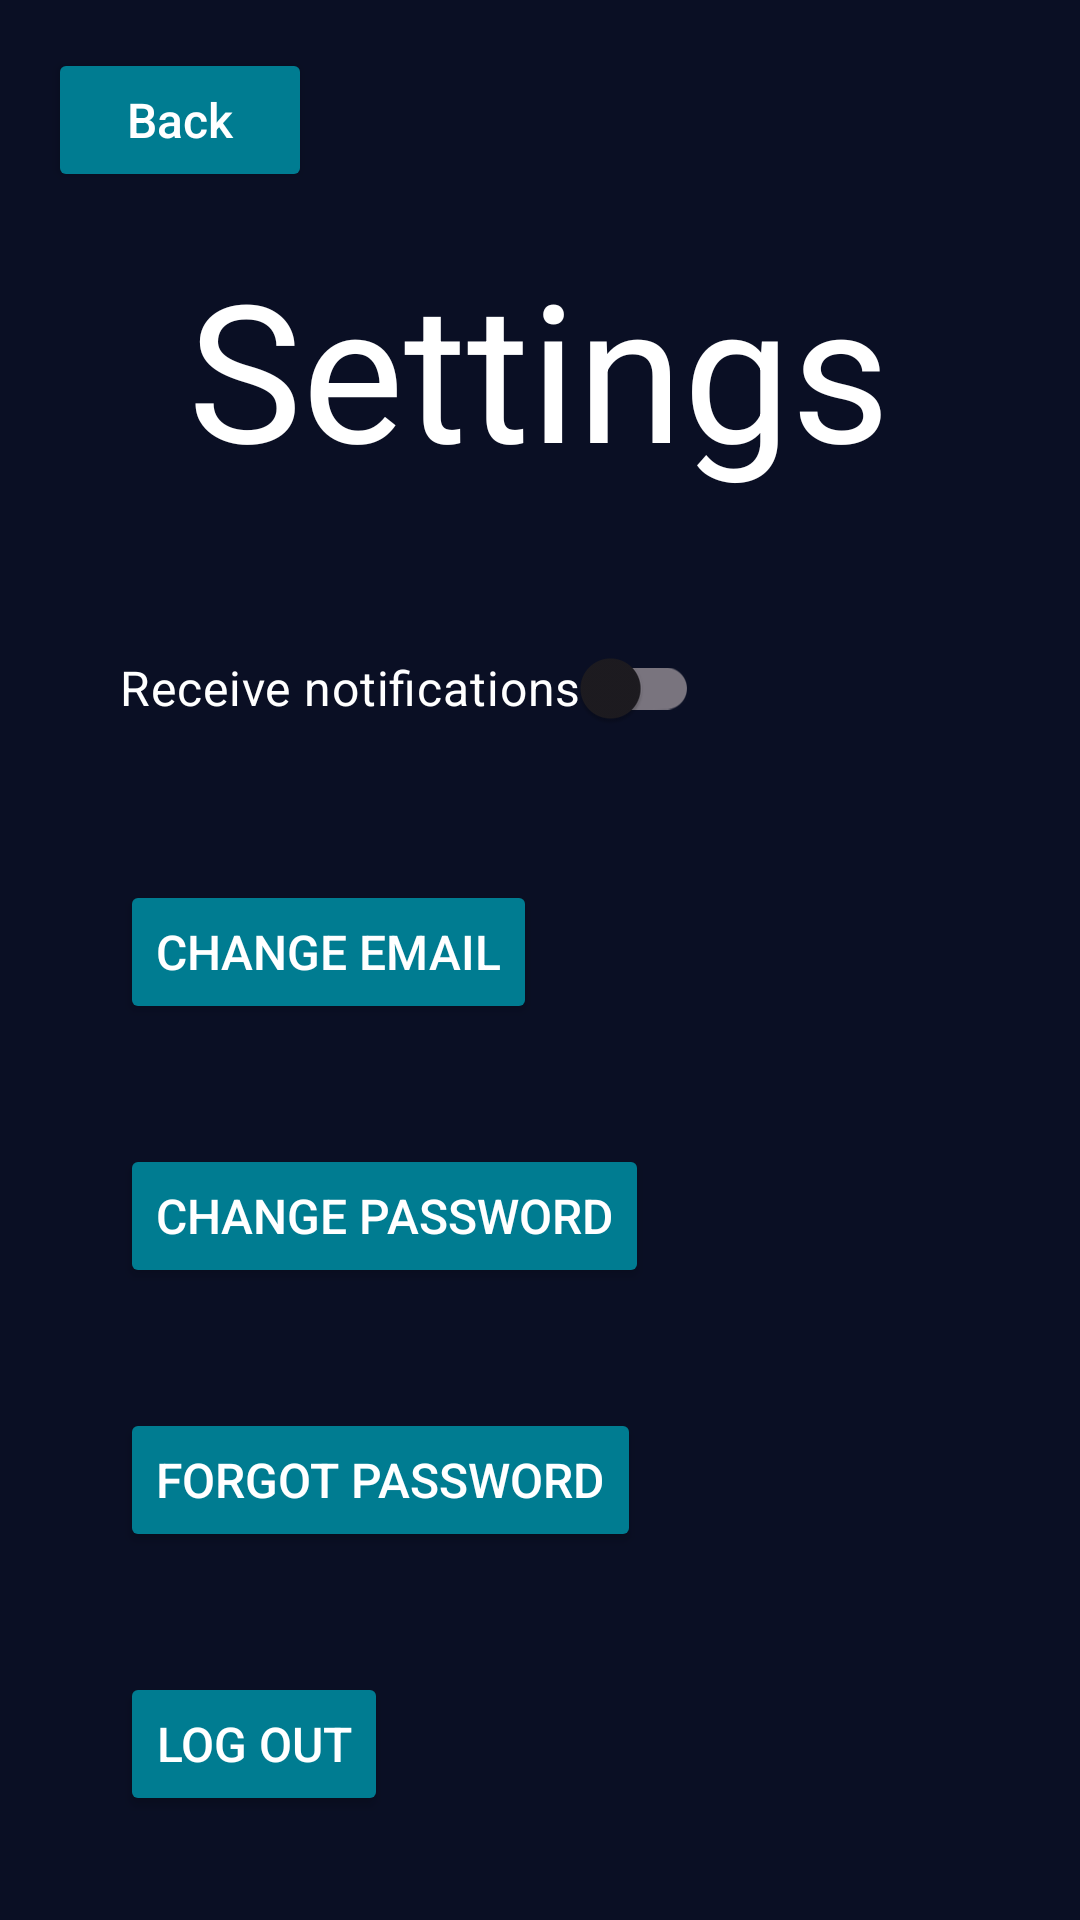

Write the Android layout XML for this screen, with the resource values it uses.
<!-- AndroidManifest.xml: application theme Theme.WorkoutApp -->
<!-- res/layout/activity_settings.xml -->
<?xml version="1.0" encoding="utf-8"?>
<androidx.constraintlayout.widget.ConstraintLayout xmlns:android="http://schemas.android.com/apk/res/android"
    xmlns:app="http://schemas.android.com/apk/res-auto"
    xmlns:tools="http://schemas.android.com/tools"
    android:id="@+id/settings"
    android:layout_width="match_parent"
    android:layout_height="match_parent"
    android:background="#0A0F24"
    tools:context=".SettingsActivity">

    <Button
        android:id="@+id/backButton"
        android:layout_width="wrap_content"
        android:layout_height="wrap_content"
        android:text="Back"
        android:textColor="#FFFFFF"
        android:textSize="16sp"
        android:paddingHorizontal="20dp"
        android:paddingVertical="10dp"
        android:backgroundTint="#007C91"
        android:textAllCaps="false"
        app:layout_constraintTop_toTopOf="parent"
        app:layout_constraintStart_toStartOf="parent"
        android:layout_marginStart="16dp"
        android:layout_marginTop="16dp"/>

    <TextView
        android:id="@+id/title"
        android:layout_width="wrap_content"
        android:layout_height="wrap_content"
        android:layout_marginTop="80dp"
        android:text="Settings"
        android:textSize="64sp"
        android:textColor="#FFFFFF"
        app:layout_constraintEnd_toEndOf="parent"
        app:layout_constraintHorizontal_bias="0.498"
        app:layout_constraintStart_toStartOf="parent"
        app:layout_constraintTop_toTopOf="parent" />

    <androidx.appcompat.widget.SwitchCompat
        android:id="@+id/notifSwitch"
        android:layout_width="wrap_content"
        android:layout_height="wrap_content"
        android:layout_marginStart="40dp"
        android:layout_marginTop="40dp"
        android:text="Receive notifications"
        android:textSize="16sp"
        android:textColor="#FFFFFF"
        app:layout_constraintStart_toStartOf="parent"
        app:layout_constraintTop_toBottomOf="@+id/title"
        tools:ignore="UseSwitchCompatOrMaterialXml" />

    <Button
        android:id="@+id/changeEmailButton"
        android:layout_width="wrap_content"
        android:layout_height="wrap_content"
        android:textColor="#FFFFFF"
        android:textSize="16sp"
        android:backgroundTint="#007C91"
        android:layout_marginStart="40dp"
        android:layout_marginTop="40dp"
        android:text="Change Email"
        app:layout_constraintStart_toStartOf="parent"
        app:layout_constraintTop_toBottomOf="@+id/notifSwitch" />

    <Button
        android:id="@+id/changePasswordButton"
        android:layout_width="wrap_content"
        android:layout_height="wrap_content"
        android:textColor="#FFFFFF"
        android:textSize="16sp"
        android:backgroundTint="#007C91"
        android:layout_marginStart="40dp"
        android:layout_marginTop="40dp"
        android:text="Change Password"
        app:layout_constraintStart_toStartOf="parent"
        app:layout_constraintTop_toBottomOf="@+id/changeEmailButton" />

    <Button
        android:id="@+id/forgotPasswordButton"
        android:layout_width="wrap_content"
        android:layout_height="wrap_content"
        android:textColor="#FFFFFF"
        android:textSize="16sp"
        android:backgroundTint="#007C91"
        android:layout_marginStart="40dp"
        android:layout_marginTop="40dp"
        android:text="Forgot Password"
        app:layout_constraintStart_toStartOf="parent"
        app:layout_constraintTop_toBottomOf="@+id/changePasswordButton" />

    <Button
        android:id="@+id/logoutButton"
        android:layout_width="wrap_content"
        android:layout_height="wrap_content"
        android:textColor="#FFFFFF"
        android:textSize="16sp"
        android:backgroundTint="#007C91"
        android:layout_marginStart="40dp"
        android:layout_marginTop="40dp"
        android:text="Log out"
        app:layout_constraintStart_toStartOf="parent"
        app:layout_constraintTop_toBottomOf="@+id/forgotPasswordButton" />

    <Button
        android:id="@+id/deleteAccountButton"
        android:layout_width="wrap_content"
        android:layout_height="wrap_content"
        android:layout_marginStart="40dp"
        android:layout_marginTop="40dp"
        android:backgroundTint="#7C1515"
        android:text="Delete Account"
        android:textColor="#FFFFFF"
        android:textSize="16sp"
        app:layout_constraintStart_toStartOf="parent"
        app:layout_constraintTop_toBottomOf="@+id/logoutButton" />

</androidx.constraintlayout.widget.ConstraintLayout>
<!-- resources referenced by this layout -->
<resources>
  <style name="Theme.WorkoutApp" parent="Base.Theme.WorkoutApp" />
  <style name="Base.Theme.WorkoutApp" parent="Theme.Material3.DayNight.NoActionBar">
          
          
  
      </style>
</resources>
